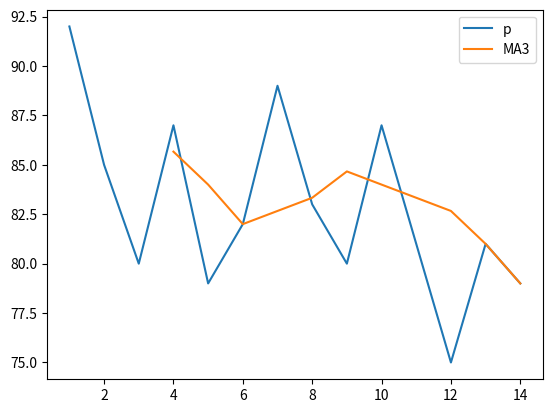

This chart was generated by the following Python code:
import numpy as np
import matplotlib.pyplot as plt
import pandas as pd

p13 = (87 + 81 + 75) / 3
p14 = ( 81 + 75 + p13) / 3
p = np.array(list([92, 85, 80, 87, 79, 82, 89, 83, 80, 87, 81, 75, p13, p14]))
s = np.array(list(range(1, len(p)+1)))
data = {"s" : s, "p" : p}
df = pd.DataFrame(data=data, index=list(range(1, len(p)+1)))
df = df["p"].to_frame()
df["MA3"] = df["p"].rolling(3).mean().shift(1)
df["er3"] = np.power((df["p"] - df["MA3"]), 2)
df["MA4"] = df["p"].rolling(4).mean().shift(1)
df["er4"] = np.power((df["p"] - df["MA4"]), 2)
df["MA5"] = df["p"].rolling(5).mean().shift(1)
df["er5"] = np.power((df["p"] - df["MA5"]), 2)
df["MA6"] = df["p"].rolling(6).mean().shift(1)
df["er6"] = np.power((df["p"] - df["MA6"]), 2)
MSE3 = df["er3"].mean()
MSE4 = df["er4"].mean()
MSE5 = df["er5"].mean()
MSE6 = df["er6"].mean()
print(f"MSE3 : {MSE3}\nMSE4 : {MSE4}\nMSE5 : {MSE5}\nMSE6 : {MSE6}\n")
print(df)
df[["p", "MA3"]].plot(label="MA")
plt.show()
